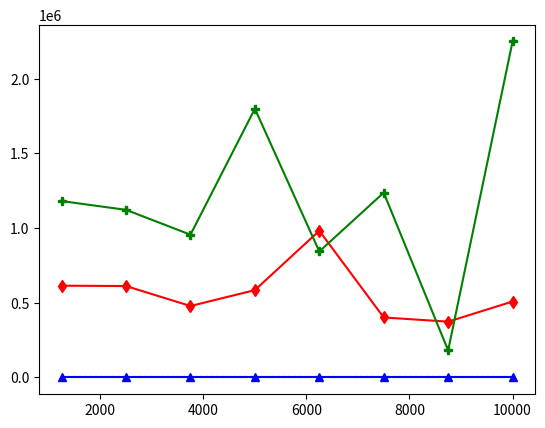

Recreate this plot in Python. (Note: this script raises an exception after producing the figure.)
import matplotlib.pyplot as plt
import numpy as np


x = np.arange(1250,11250,1250)

plt.plot(x, [0,0,0,0,0,0,0,0],  color='black', linestyle=':')
plt.plot(x, [0,0,0,0,0,0,0,0],  marker="^", color='b')
plt.plot(x, [614705, 612290, 478563, 584992, 982500, 401754, 373926, 508584],  marker="d", color='r')
plt.plot(x, [1181285, 1122515, 956251, 1799996, 843745, 1237573, 181187, 2250111],  marker="P", color='g')

plt.legend(['Case 1', 'Case 2', 'Case 3', 'Case 4'], loc='‘lower right', fontsize='small', shadow=True, fancybox=True)

plt.xlabel('Arrival rate', fontsize=12)
plt.ylabel('Unprocessed tuples', fontsize=12)

plt.grid(color='0.75', linestyle='-.', linewidth=0.3)
plt.xticks(np.arange(1250, 12500, step=1250), size=12)
plt.yticks(np.arange(0, 2400000, step=400000), size=12)
#plt.margins(0)

plt.tight_layout()


plt.savefig('unprocessed.eps')
